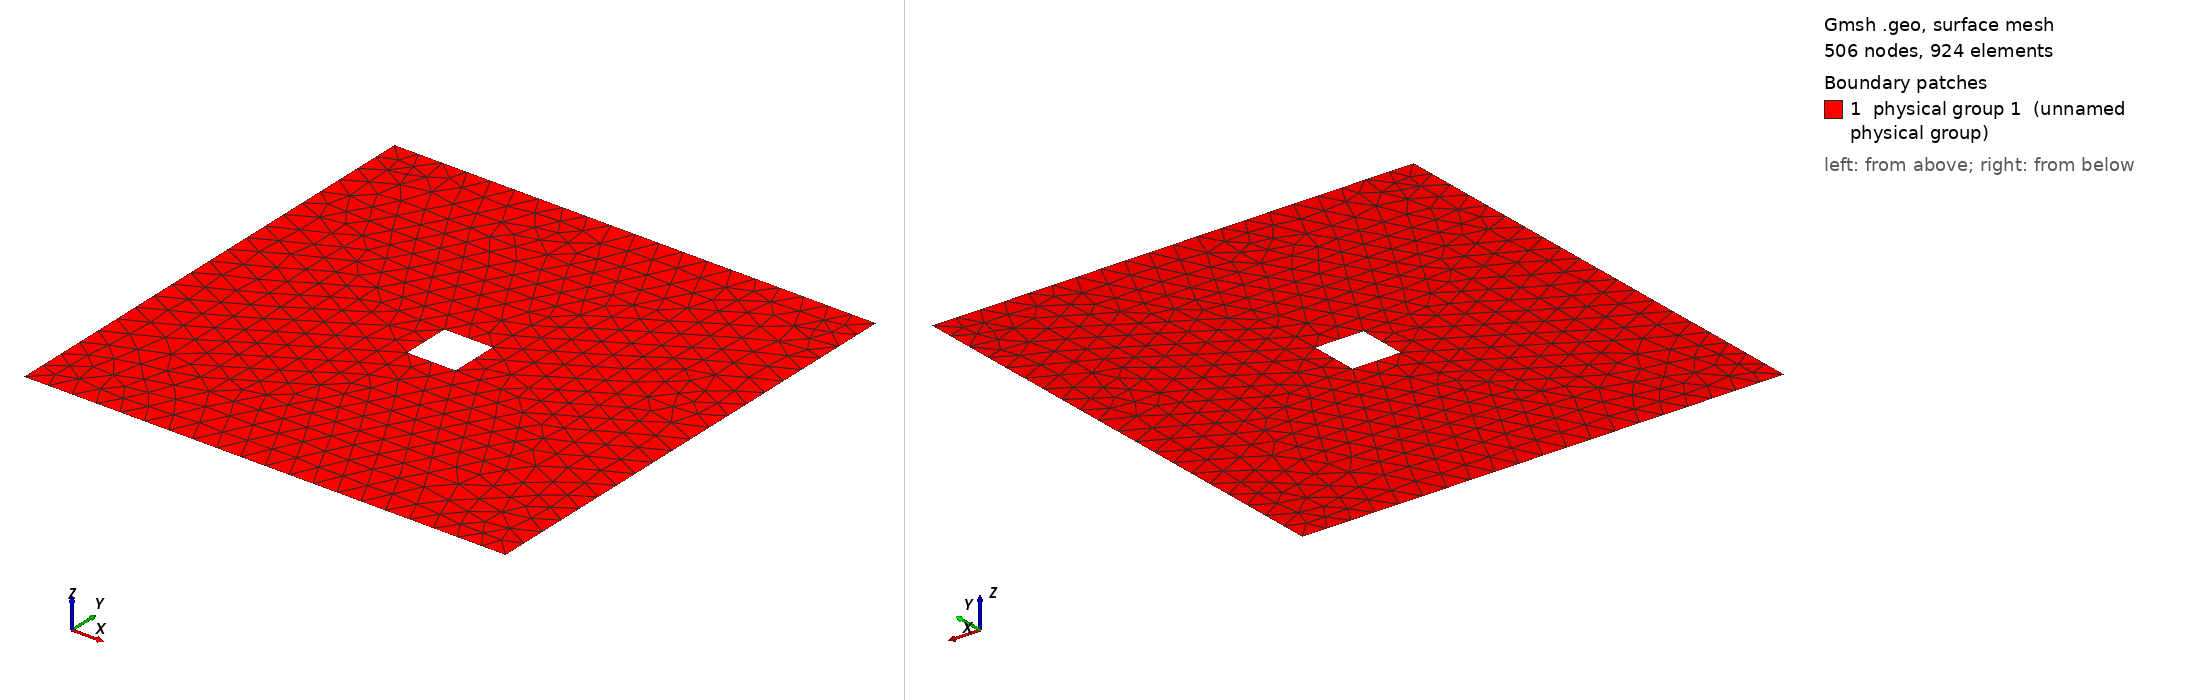

Gmsh geometry script, surface-meshed: 506 nodes, 924 surface elements. Boundary patches (legend numbers): 1 physical group 1 (unnamed physical group). Left view from above one corner, right view from below the opposite corner. Legend entries are the model's physical surfaces. The drawing asked Gmsh for element sizes between 1% and 20% of the model's largest extent; the script's own settings can give other sizes.

=== obstacle.geo (drawn) ===
// Square obstacle
// List of points
d = 0.05;
x = 1;
y = 1;
xC = 0.45;
yC = 0.45;
LxC = 0.1;
LyC = 0.1;

Point(1) = {0, 0, 0, d};
Point(2) = {x, 0, 0, d};
Point(3) = {0, y, 0, d};
Point(4) = {x, y, 0, d};
Point(5) = {xC, yC, 0, d};
Point(6) = {xC + LxC, yC, 0, d};
Point(7) = {xC, yC + LyC, 0, d};
Point(8) = {xC + LxC, yC + LyC, 0, d};

// List of lines
Line(1) = {3, 1};
Line(2) = {4, 3};
Line(3) = {2, 4};
Line(4) = {1, 2};
Line(5) = {7, 5};
Line(6) = {8, 7};
Line(7) = {6, 8};
Line(8) = {5, 6};

// Surface
Curve Loop(1) = {1, 4, 3, 2};
Curve Loop(2) = {5, 8, 7, 6};
Plane Surface(1) = {1, 2};
Physical Surface(1) = {1};

// Boundary conditions
Physical Curve("BC_Left") = {1};
Physical Curve("BC_Up") = {2};
Physical Curve("BC_Down") = {4};
Physical Curve("BC_Right") = {3};

Physical Curve("BC_Obstacle") = {5, 6, 7 ,8};

// Transfinite Surface{1};
